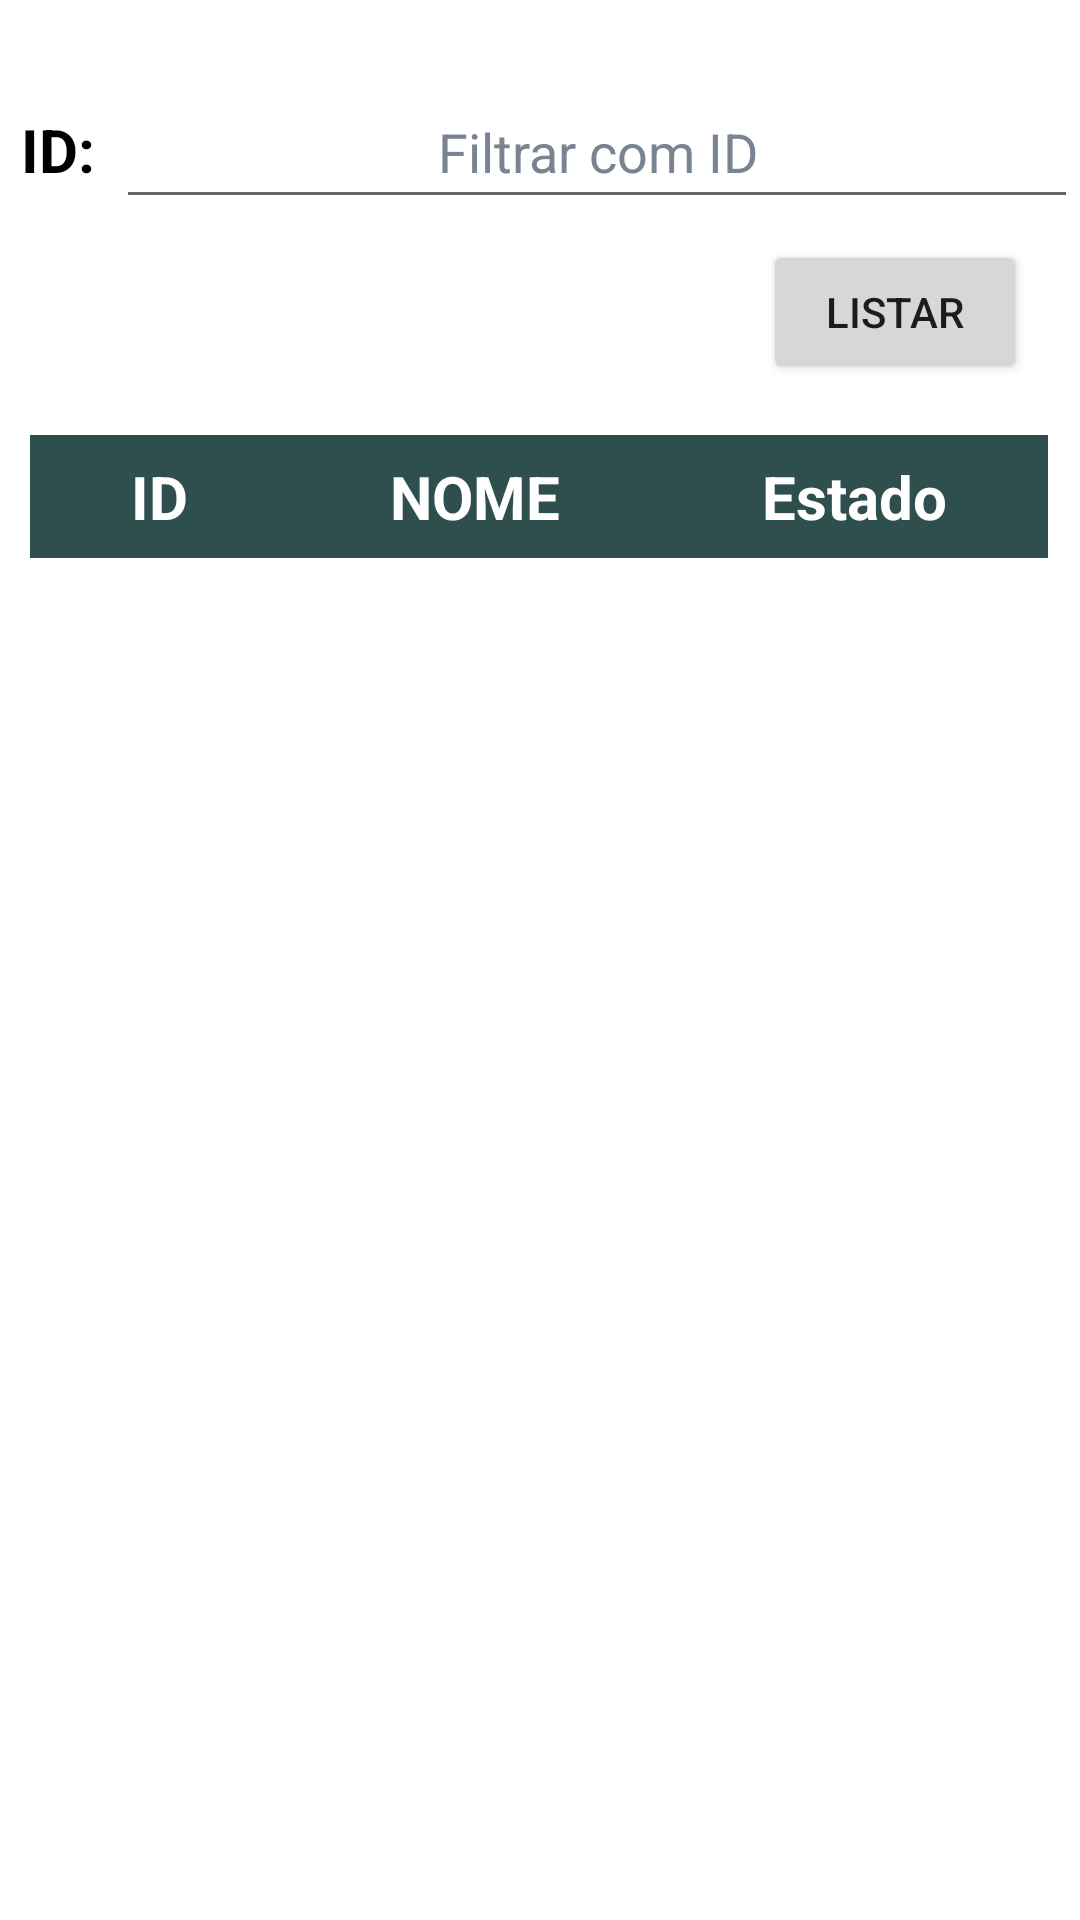

Android layout source for this screen:
<!-- AndroidManifest.xml: application theme Theme.SCoTL -->
<!-- res/layout/activity_manager_read_property.xml -->
<?xml version="1.0" encoding="utf-8"?>
<androidx.constraintlayout.widget.ConstraintLayout xmlns:android="http://schemas.android.com/apk/res/android"
    xmlns:app="http://schemas.android.com/apk/res-auto"
    xmlns:tools="http://schemas.android.com/tools"
    android:layout_width="match_parent"
    android:layout_height="match_parent"
    tools:context=".SystemClientReadEmployeeActivity">

    <ScrollView
        android:id="@+id/scrollView2"
        android:layout_width="wrap_content"
        android:layout_height="wrap_content"
        android:translationY="0dp"
        app:layout_constraintBottom_toBottomOf="parent"
        app:layout_constraintEnd_toEndOf="parent"
        app:layout_constraintHorizontal_bias="0.0"
        app:layout_constraintStart_toStartOf="parent"
        app:layout_constraintTop_toTopOf="parent"
        app:layout_constraintVertical_bias="0">

        <LinearLayout
            android:layout_width="match_parent"
            android:layout_height="wrap_content"
            android:orientation="vertical"
            android:layout_marginTop="25dp">

            <LinearLayout
                android:layout_width="match_parent"
                android:layout_height="wrap_content"
                android:orientation="horizontal">

                <TextView
                    android:padding="7dp"
                    android:layout_width="wrap_content"
                    android:layout_height="wrap_content"
                    android:text="ID:"
                    android:textStyle="bold"
                    android:textSize="20sp"
                    android:textColor="@color/black"/>

                <EditText
                    android:id="@+id/manager_read_property_filter_id_edit_text"
                    android:layout_width="match_parent"
                    android:layout_height="48dp"
                    android:gravity="center"
                    android:hint="Filtrar com ID"
                    android:inputType="number"
                    android:textColorHint="#7A8391" />

            </LinearLayout>

            <LinearLayout
                android:layout_width="match_parent"
                android:layout_height="wrap_content"
                android:orientation="horizontal"
                android:gravity="right"
                android:padding="7dp">

                <Button
                    android:id="@+id/manager_read_property_list_button"
                    android:layout_width="wrap_content"
                    android:layout_height="wrap_content"
                    android:paddingHorizontal="10dp"
                    android:layout_marginEnd="10dp"
                    android:text="LISTAR" />
            </LinearLayout>

            <TableLayout
                android:id="@+id/manager_read_property_table_layout"
                android:layout_width="match_parent"
                android:layout_height="wrap_content"
                android:background="#FFFFFF"
                android:padding="10dp"
                android:shrinkColumns="*"
                android:stretchColumns="*">

                <TableRow>

                    <TextView
                        android:layout_width="wrap_content"
                        android:layout_height="wrap_content"
                        android:background="#2F4F4F"
                        android:gravity="center"
                        android:padding="7dp"
                        android:text="ID"
                        android:textColor="#FFFFFF"
                        android:textSize="20sp"
                        android:textStyle="bold" />

                    <TextView
                        android:layout_width="wrap_content"
                        android:layout_height="wrap_content"
                        android:background="#2F4F4F"
                        android:gravity="center"
                        android:padding="7dp"
                        android:text="@string/name"
                        android:textColor="#FFFFFF"
                        android:textSize="20sp"
                        android:textStyle="bold" />

                    <TextView
                        android:layout_width="wrap_content"
                        android:layout_height="wrap_content"
                        android:background="#2F4F4F"
                        android:gravity="center"
                        android:padding="7dp"
                        android:text="Estado"
                        android:textColor="#FFFFFF"
                        android:textSize="20sp"
                        android:textStyle="bold" />

                </TableRow>

            </TableLayout>

        </LinearLayout>

    </ScrollView>
</androidx.constraintlayout.widget.ConstraintLayout>
<!-- resources referenced by this layout -->
<resources>
  <string name="name">NOME</string>
  <style name="Theme.SCoTL" parent="Theme.MaterialComponents.DayNight.DarkActionBar">
          
          <item name="colorPrimary">@color/purple_500</item>
          <item name="colorPrimaryVariant">@color/purple_700</item>
          <item name="colorOnPrimary">@color/white</item>
          
          <item name="colorSecondary">@color/teal_200</item>
          <item name="colorSecondaryVariant">@color/teal_700</item>
          <item name="colorOnSecondary">@color/black</item>
          
          <item name="android:statusBarColor" tools:targetApi="l">?attr/colorPrimaryVariant</item>
          
      </style>
  <!-- not gathered from this repository: default colours our renderer supplied (Android Studio template values) -->
  <color name="purple_500">#FF6200EE</color>
  <color name="purple_700">#FF3700B3</color>
  <color name="teal_200">#FF03DAC5</color>
  <color name="teal_700">#FF018786</color>
  <color name="black">#FF000000</color>
  <color name="white">#FFFFFFFF</color>
</resources>
